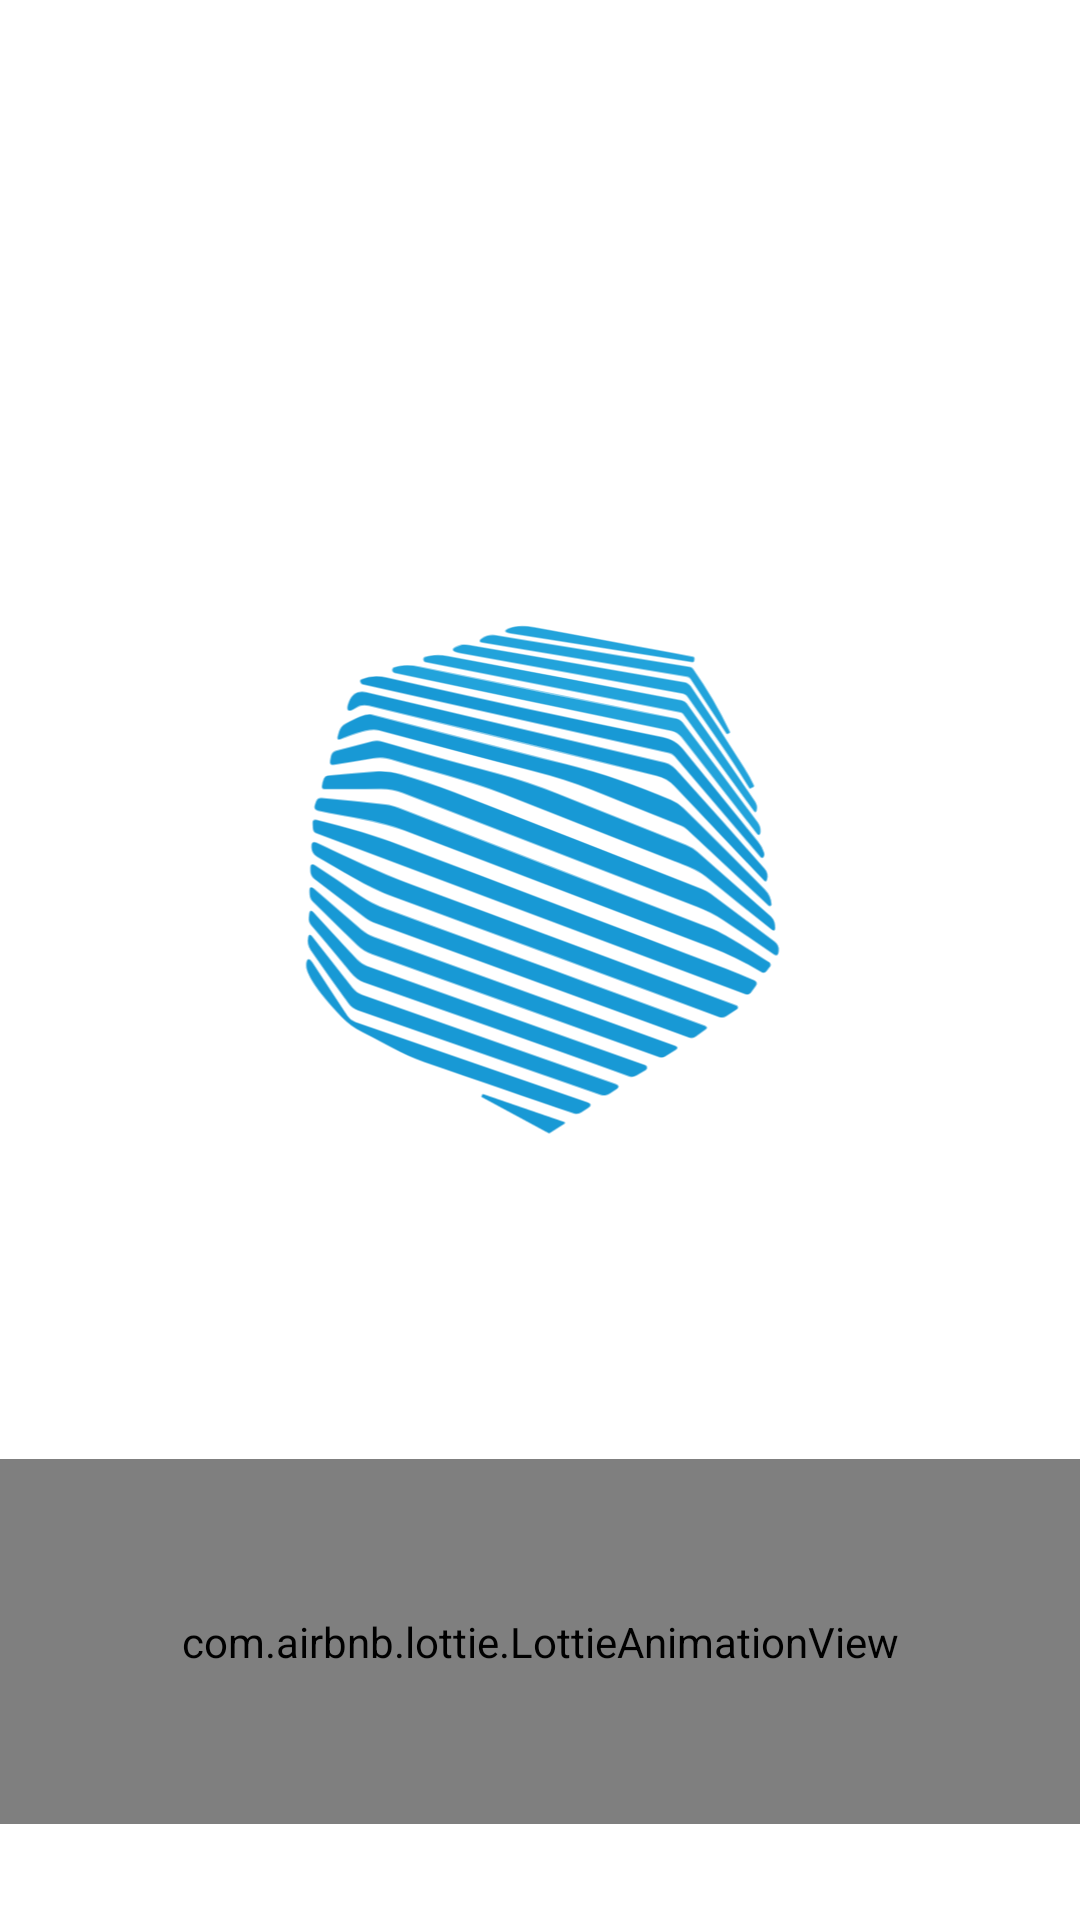

Here is an Android app screen rendered from its layout file. Give the layout XML and the strings, colors and styles it references.
<!-- AndroidManifest.xml: application theme Theme.ViceWeath -->
<!-- res/layout/fragment_splash.xml -->
<?xml version="1.0" encoding="utf-8"?>
<androidx.constraintlayout.widget.ConstraintLayout xmlns:android="http://schemas.android.com/apk/res/android"
    xmlns:tools="http://schemas.android.com/tools"
    android:layout_width="match_parent"
    android:layout_height="match_parent"
    xmlns:app="http://schemas.android.com/apk/res-auto"
    android:background="@color/white"
    tools:context=".SplashFragment">

    <com.airbnb.lottie.LottieAnimationView
        android:id="@+id/lottieAnimationView"
        android:layout_width="match_parent"
        android:layout_height="0dp"
        app:layout_constraintBottom_toTopOf="@+id/guideline16"
        app:layout_constraintEnd_toEndOf="parent"
        app:layout_constraintStart_toStartOf="parent"
        app:layout_constraintTop_toTopOf="@+id/guideline7"
        app:lottie_autoPlay="true"
        app:lottie_loop="true"
        app:lottie_rawRes="@raw/loading" />

    <androidx.constraintlayout.widget.Guideline
        android:id="@+id/guideline7"
        android:layout_width="wrap_content"
        android:layout_height="wrap_content"
        android:orientation="horizontal"
        app:layout_constraintGuide_percent="0.76" />

    <androidx.constraintlayout.widget.Guideline
        android:id="@+id/guideline16"
        android:layout_width="wrap_content"
        android:layout_height="wrap_content"
        android:orientation="horizontal"
        app:layout_constraintGuide_percent="0.95" />

    <androidx.constraintlayout.widget.Guideline
        android:id="@+id/guideline12"
        android:layout_width="wrap_content"
        android:layout_height="wrap_content"
        android:orientation="horizontal"
        app:layout_constraintGuide_percent="0.6" />

    <androidx.constraintlayout.widget.Guideline
        android:id="@+id/guideline13"
        android:layout_width="wrap_content"
        android:layout_height="wrap_content"
        android:orientation="horizontal"
        app:layout_constraintGuide_percent="0.3" />

    <androidx.constraintlayout.widget.Guideline
        android:id="@+id/guideline14"
        android:layout_width="wrap_content"
        android:layout_height="wrap_content"
        android:orientation="vertical"
        app:layout_constraintGuide_percent="0.15" />

    <androidx.constraintlayout.widget.Guideline
        android:id="@+id/guideline15"
        android:layout_width="wrap_content"
        android:layout_height="wrap_content"
        android:orientation="vertical"
        app:layout_constraintGuide_percent="0.86" />

    <ImageView
        android:id="@+id/imageView4"
        android:layout_width="0dp"
        android:layout_height="0dp"
        android:src="@drawable/logovg"
        app:layout_constraintBottom_toTopOf="@+id/guideline12"
        app:layout_constraintEnd_toStartOf="@+id/guideline15"
        app:layout_constraintStart_toStartOf="@+id/guideline14"
        app:layout_constraintTop_toTopOf="@+id/guideline13" />


</androidx.constraintlayout.widget.ConstraintLayout>
<!-- resources referenced by this layout -->
<resources>
  <color name="white">#FFFFFFFF</color>
  <!-- drawable logovg: vector/xml drawable (drawable, 23085 chars, omitted) -->
  <style name="Theme.ViceWeath" parent="Base.Theme.ViceWeath" />
  <style name="Base.Theme.ViceWeath" parent="Theme.Material3.DayNight.NoActionBar">
          
          
      </style>
</resources>
